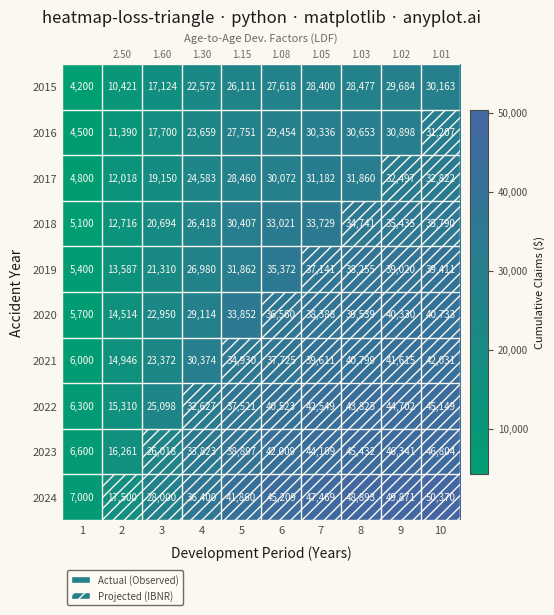

Reproduce this figure in Python.
""" anyplot.ai
heatmap-loss-triangle: Actuarial Loss Development Triangle
Library: matplotlib 3.10.9 | Python 3.13.13
Quality: 88/100 | Updated: 2026-06-03
"""

import os

import matplotlib.pyplot as plt
import numpy as np
from matplotlib.colors import LinearSegmentedColormap
from matplotlib.patches import Patch, Rectangle


# Theme tokens
THEME = os.getenv("ANYPLOT_THEME", "light")
PAGE_BG = "#FAF8F1" if THEME == "light" else "#1A1A17"
ELEVATED_BG = "#FFFDF6" if THEME == "light" else "#242420"
INK = "#1A1A17" if THEME == "light" else "#F0EFE8"
INK_SOFT = "#4A4A44" if THEME == "light" else "#B8B7B0"
INK_MUTED = "#6B6A63" if THEME == "light" else "#A8A79F"

# Imprint sequential colormap — single-polarity cumulative claim amounts
imprint_seq = LinearSegmentedColormap.from_list("imprint_seq", ["#009E73", "#4467A3"])

# Data
np.random.seed(42)

accident_years = list(range(2015, 2025))
development_periods = list(range(1, 11))
n_years = len(accident_years)
n_periods = len(development_periods)

# Age-to-age development factors (decreasing as claims mature)
dev_factors = [2.50, 1.60, 1.30, 1.15, 1.08, 1.05, 1.03, 1.02, 1.01]

# Generate cumulative paid claims triangle
initial_claims = np.array([4200, 4500, 4800, 5100, 5400, 5700, 6000, 6300, 6600, 7000], dtype=float)

triangle = np.full((n_years, n_periods), np.nan)
is_projected = np.full((n_years, n_periods), True)

# Fill upper-left actual triangle
for i in range(n_years):
    triangle[i, 0] = initial_claims[i]
    n_actual = n_periods - i
    for j in range(1, n_actual):
        noise = 1 + np.random.uniform(-0.03, 0.03)
        triangle[i, j] = triangle[i, j - 1] * dev_factors[j - 1] * noise
    for j in range(n_actual):
        is_projected[i, j] = False

# Fill lower-right projected triangle using chain-ladder
for i in range(1, n_years):
    n_actual = n_periods - i
    for j in range(n_actual, n_periods):
        triangle[i, j] = triangle[i, j - 1] * dev_factors[j - 1]

vmin, vmax = np.nanmin(triangle), np.nanmax(triangle)

# Plot — square canvas for symmetric heatmap grid (2400×2400 px)
fig, ax = plt.subplots(figsize=(6, 6), dpi=400, facecolor=PAGE_BG)
ax.set_facecolor(PAGE_BG)

# Heatmap with Imprint sequential colormap
im = ax.imshow(triangle, cmap=imprint_seq, vmin=vmin, vmax=vmax, aspect="auto")

# Colorbar — create before twin axis so layout is established correctly
cbar = fig.colorbar(im, ax=ax, pad=0.02, shrink=0.80)
cbar.set_label("Cumulative Claims ($)", fontsize=8, color=INK)
cbar.ax.tick_params(labelsize=7, colors=INK_SOFT)
cbar.ax.yaxis.set_major_formatter(plt.FuncFormatter(lambda x, _: f"{x:,.0f}"))
cbar.outline.set_edgecolor(INK_SOFT)
plt.setp(plt.getp(cbar.ax, "yticklabels"), color=INK_SOFT)

# Hatching overlay on projected cells
for i in range(n_years):
    for j in range(n_periods):
        if is_projected[i, j] and not np.isnan(triangle[i, j]):
            rect = Rectangle((j - 0.5, i - 0.5), 1, 1, fill=False, hatch="///", edgecolor=PAGE_BG, linewidth=0)
            ax.add_patch(rect)

# Cell borders
for i in range(n_years + 1):
    ax.axhline(i - 0.5, color=PAGE_BG, linewidth=1.0)
for j in range(n_periods + 1):
    ax.axvline(j - 0.5, color=PAGE_BG, linewidth=1.0)

# Cell annotations with brightness-adaptive text color
for i in range(n_years):
    for j in range(n_periods):
        val = triangle[i, j]
        if np.isnan(val):
            continue
        norm_val = (val - vmin) / (vmax - vmin)
        rgba = imprint_seq(norm_val)
        brightness = 0.299 * rgba[0] + 0.587 * rgba[1] + 0.114 * rgba[2]
        text_color = PAGE_BG if brightness < 0.5 else INK
        fontstyle = "italic" if is_projected[i, j] else "normal"
        ax.text(
            j,
            i,
            f"{val:,.0f}",
            ha="center",
            va="center",
            fontsize=7,
            color=text_color,
            fontstyle=fontstyle,
            fontweight="medium",
        )

# Axes styling
title = "heatmap-loss-triangle · python · matplotlib · anyplot.ai"
n_chars = len(title)
ratio = 67 / n_chars if n_chars > 67 else 1.0
title_fontsize = max(8, round(12 * ratio))

ax.set_xticks(range(n_periods))
ax.set_xticklabels(development_periods, fontsize=8, color=INK_SOFT)
ax.set_yticks(range(n_years))
ax.set_yticklabels(accident_years, fontsize=8, color=INK_SOFT)
ax.set_xlabel("Development Period (Years)", fontsize=10, color=INK, labelpad=8)
ax.set_ylabel("Accident Year", fontsize=10, color=INK, labelpad=6)
ax.set_title(title, fontsize=title_fontsize, fontweight="medium", color=INK, pad=30)
ax.tick_params(axis="both", length=0, colors=INK_SOFT)

for spine in ax.spines.values():
    spine.set_visible(False)

# Development factors on a twin x-axis at the top (after colorbar to avoid layout conflict)
ax_top = ax.twiny()
ax_top.set_xlim(ax.get_xlim())
ax_top.set_xticks([j + 1 for j in range(len(dev_factors))])
ax_top.set_xticklabels([f"{f:.2f}" for f in dev_factors], fontsize=7, color=INK_MUTED)
ax_top.set_xlabel("Age-to-Age Dev. Factors (LDF)", fontsize=8, color=INK_MUTED, labelpad=6)
ax_top.tick_params(length=0, colors=INK_MUTED, labelcolor=INK_MUTED)
for spine in ax_top.spines.values():
    spine.set_visible(False)

# Legend below the heatmap
legend_elements = [
    Patch(facecolor=imprint_seq(0.55), edgecolor=PAGE_BG, label="Actual (Observed)"),
    Patch(facecolor=imprint_seq(0.55), edgecolor=PAGE_BG, hatch="///", label="Projected (IBNR)"),
]
leg = ax.legend(
    handles=legend_elements,
    loc="upper left",
    fontsize=7,
    frameon=True,
    facecolor=ELEVATED_BG,
    edgecolor=INK_SOFT,
    bbox_to_anchor=(0.0, -0.10),
    bbox_transform=ax.transAxes,
)
plt.setp(leg.get_texts(), color=INK_SOFT)

fig.subplots_adjust(left=0.10, bottom=0.14, top=0.90)

# Save
plt.savefig(f"plot-{THEME}.png", dpi=400, facecolor=PAGE_BG)
